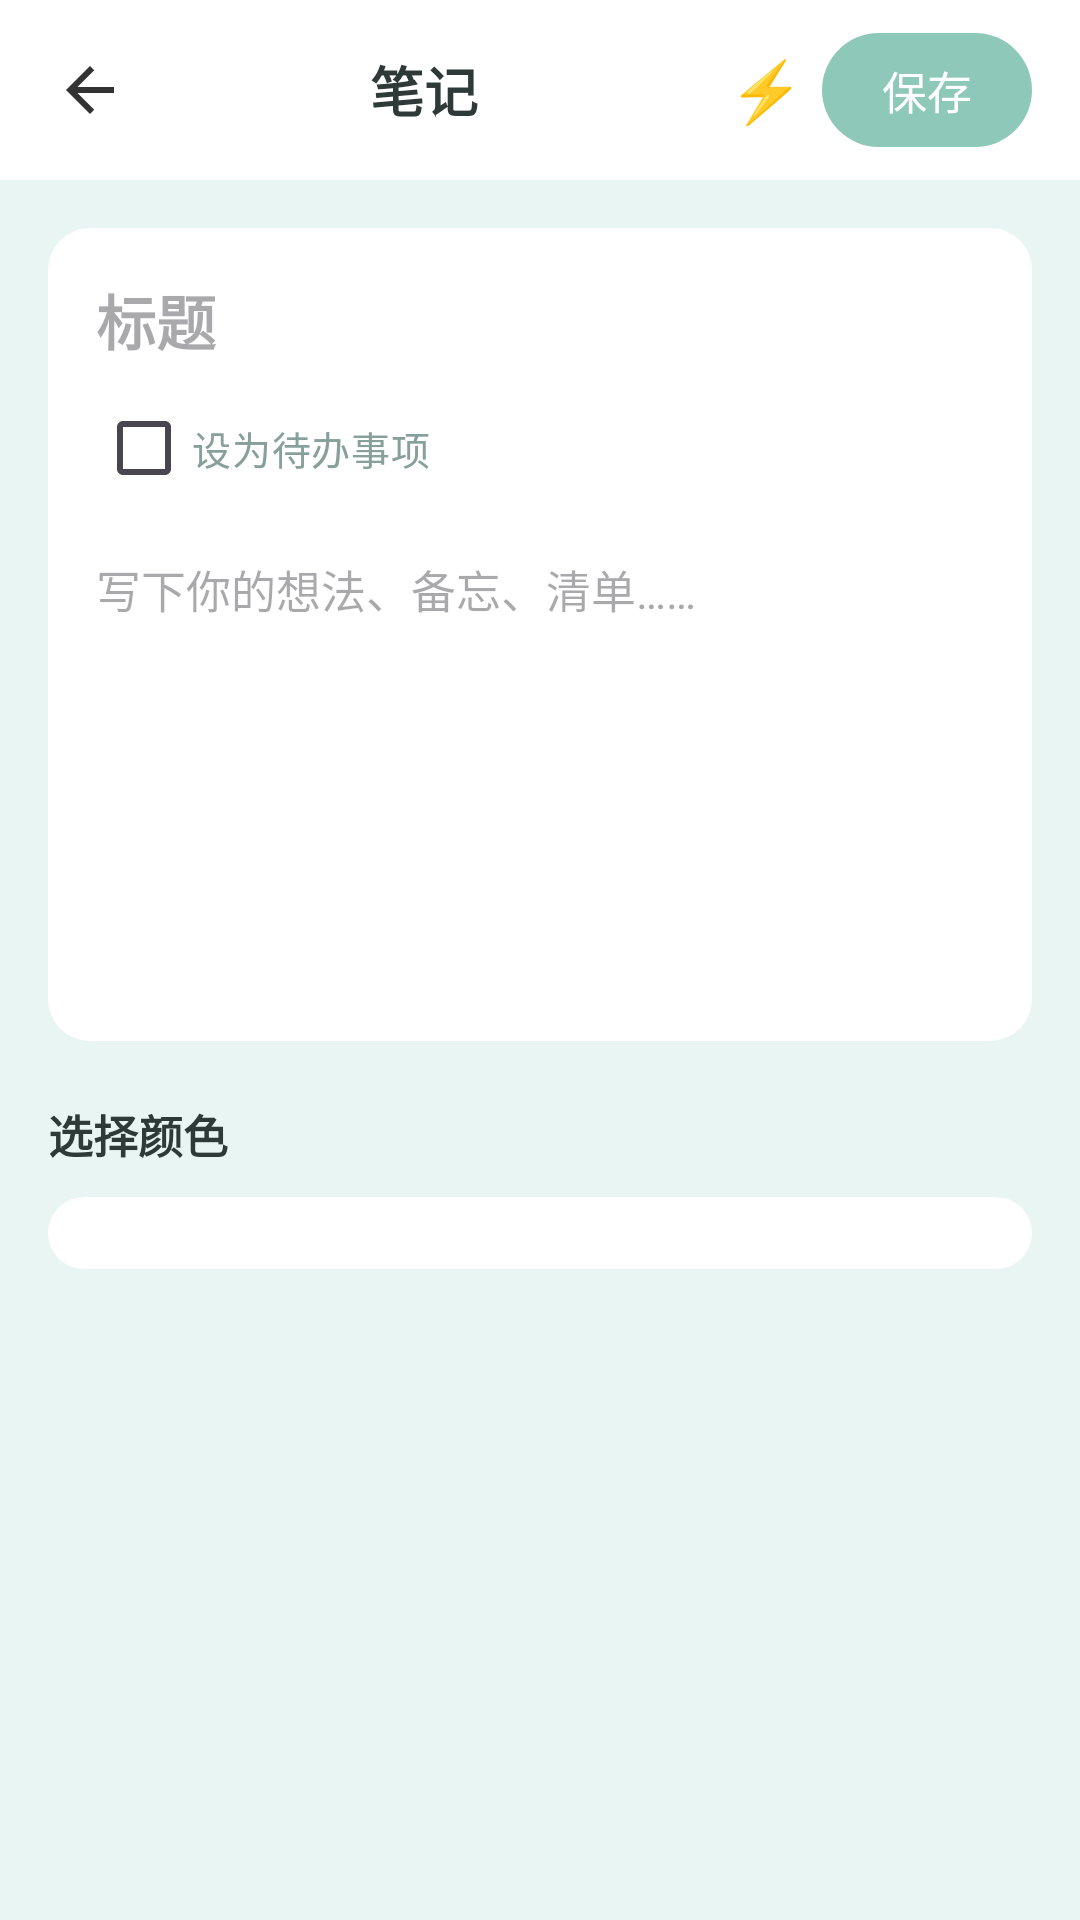

Produce the Android XML layout that renders to this screen, including the resource entries it uses.
<!-- AndroidManifest.xml: application theme Theme.Jizhang -->
<!-- res/layout/activity_note_edit.xml -->
<?xml version="1.0" encoding="utf-8"?>
<LinearLayout xmlns:android="http://schemas.android.com/apk/res/android"
    android:layout_width="match_parent"
    android:layout_height="match_parent"
    android:background="@color/bg_page"
    android:orientation="vertical">

    <LinearLayout
        android:layout_width="match_parent"
        android:layout_height="wrap_content"
        android:background="@color/surface_white"
        android:gravity="center_vertical"
        android:orientation="horizontal"
        android:paddingLeft="8dp"
        android:paddingRight="16dp"
        android:paddingTop="8dp"
        android:paddingBottom="8dp">

        <ImageView
            android:id="@+id/btn_back"
            android:layout_width="44dp"
            android:layout_height="44dp"
            android:contentDescription="返回"
            android:padding="10dp"
            android:src="@drawable/ic_back" />

        <TextView
            android:layout_width="0dp"
            android:layout_height="wrap_content"
            android:layout_weight="1"
            android:gravity="center"
            android:text="笔记"
            android:textColor="@color/text_primary"
            android:textSize="18sp"
            android:textStyle="bold" />

        <TextView
            android:id="@+id/btn_quick"
            android:layout_width="wrap_content"
            android:layout_height="wrap_content"
            android:contentDescription="快捷输入"
            android:paddingLeft="12dp"
            android:paddingRight="6dp"
            android:text="⚡"
            android:textSize="20sp" />

        <TextView
            android:id="@+id/btn_save"
            android:layout_width="wrap_content"
            android:layout_height="wrap_content"
            android:background="@drawable/save_btn_bg"
            android:paddingLeft="20dp"
            android:paddingRight="20dp"
            android:paddingTop="8dp"
            android:paddingBottom="8dp"
            android:text="保存"
            android:textColor="@color/surface_white"
            android:textSize="15sp" />
    </LinearLayout>

    <ScrollView
        android:layout_width="match_parent"
        android:layout_height="0dp"
        android:layout_weight="1"
        android:fillViewport="true">

        <LinearLayout
            android:layout_width="match_parent"
            android:layout_height="wrap_content"
            android:orientation="vertical"
            android:padding="16dp">

            <LinearLayout
                android:layout_width="match_parent"
                android:layout_height="wrap_content"
                android:background="@drawable/card_bg"
                android:orientation="vertical"
                android:padding="16dp">

                <EditText
                    android:id="@+id/et_title"
                    android:layout_width="match_parent"
                    android:layout_height="wrap_content"
                    android:background="@null"
                    android:hint="标题"
                    android:inputType="text"
                    android:maxLines="1"
                    android:textColor="@color/text_primary"
                    android:textSize="20sp"
                    android:textStyle="bold" />

                <CheckBox
                    android:id="@+id/cb_todo"
                    android:layout_width="wrap_content"
                    android:layout_height="wrap_content"
                    android:layout_marginTop="4dp"
                    android:buttonTint="@color/primary"
                    android:text="设为待办事项"
                    android:textColor="@color/text_secondary"
                    android:textSize="13sp" />

                <EditText
                    android:id="@+id/et_content"
                    android:layout_width="match_parent"
                    android:layout_height="wrap_content"
                    android:layout_marginTop="12dp"
                    android:background="@null"
                    android:gravity="top"
                    android:hint="写下你的想法、备忘、清单……"
                    android:inputType="textMultiLine"
                    android:minLines="8"
                    android:textColor="@color/text_primary"
                    android:textSize="15sp" />
            </LinearLayout>

            <TextView
                android:layout_width="wrap_content"
                android:layout_height="wrap_content"
                android:layout_marginTop="20dp"
                android:text="选择颜色"
                android:textColor="@color/text_primary"
                android:textSize="15sp"
                android:textStyle="bold" />

            <androidx.recyclerview.widget.RecyclerView
                android:id="@+id/grid_color"
                android:layout_width="match_parent"
                android:layout_height="wrap_content"
                android:layout_marginTop="10dp"
                android:background="@drawable/card_bg"
                android:padding="12dp" />
        </LinearLayout>
    </ScrollView>
</LinearLayout>
<!-- resources referenced by this layout -->
<resources>
  <color name="bg_page">#E8F5F2</color>
  <color name="primary">#4DB6AC</color>
  <color name="surface_white">#FFFFFF</color>
  <color name="text_primary">#2E3A38</color>
  <color name="text_secondary">#88A09C</color>
  <!-- drawable card_bg (drawable) -->
  <?xml version="1.0" encoding="utf-8"?>
  <shape xmlns:android="http://schemas.android.com/apk/res/android"
      android:shape="rectangle">
      <solid android:color="@color/surface_white" />
      <corners android:radius="14dp" />
  </shape>
  <!-- drawable ic_back (drawable) -->
  <vector xmlns:android="http://schemas.android.com/apk/res/android"
      android:width="24dp"
      android:height="24dp"
      android:viewportWidth="24"
      android:viewportHeight="24">
      <path
          android:fillColor="#FF333333"
          android:pathData="M20,11H7.83l5.59,-5.59L12,4l-8,8 8,8 1.41,-1.41L7.83,13H20v-2z" />
  </vector>
  <!-- drawable save_btn_bg (drawable) -->
  <?xml version="1.0" encoding="utf-8"?>
  <shape xmlns:android="http://schemas.android.com/apk/res/android"
      android:shape="rectangle">
      <solid android:color="#FF8EC8B8" />
      <corners android:radius="20dp" />
  </shape>
  <style name="Theme.Jizhang" parent="Theme.Material3.Light.NoActionBar">
          <item name="colorPrimary">@color/primary</item>
          <item name="colorOnPrimary">@color/surface_white</item>
          <item name="android:statusBarColor">@color/primary_dark</item>
          <item name="android:windowBackground">@color/bg_page</item>
      </style>
  <color name="primary_dark">#26A69A</color>
</resources>
